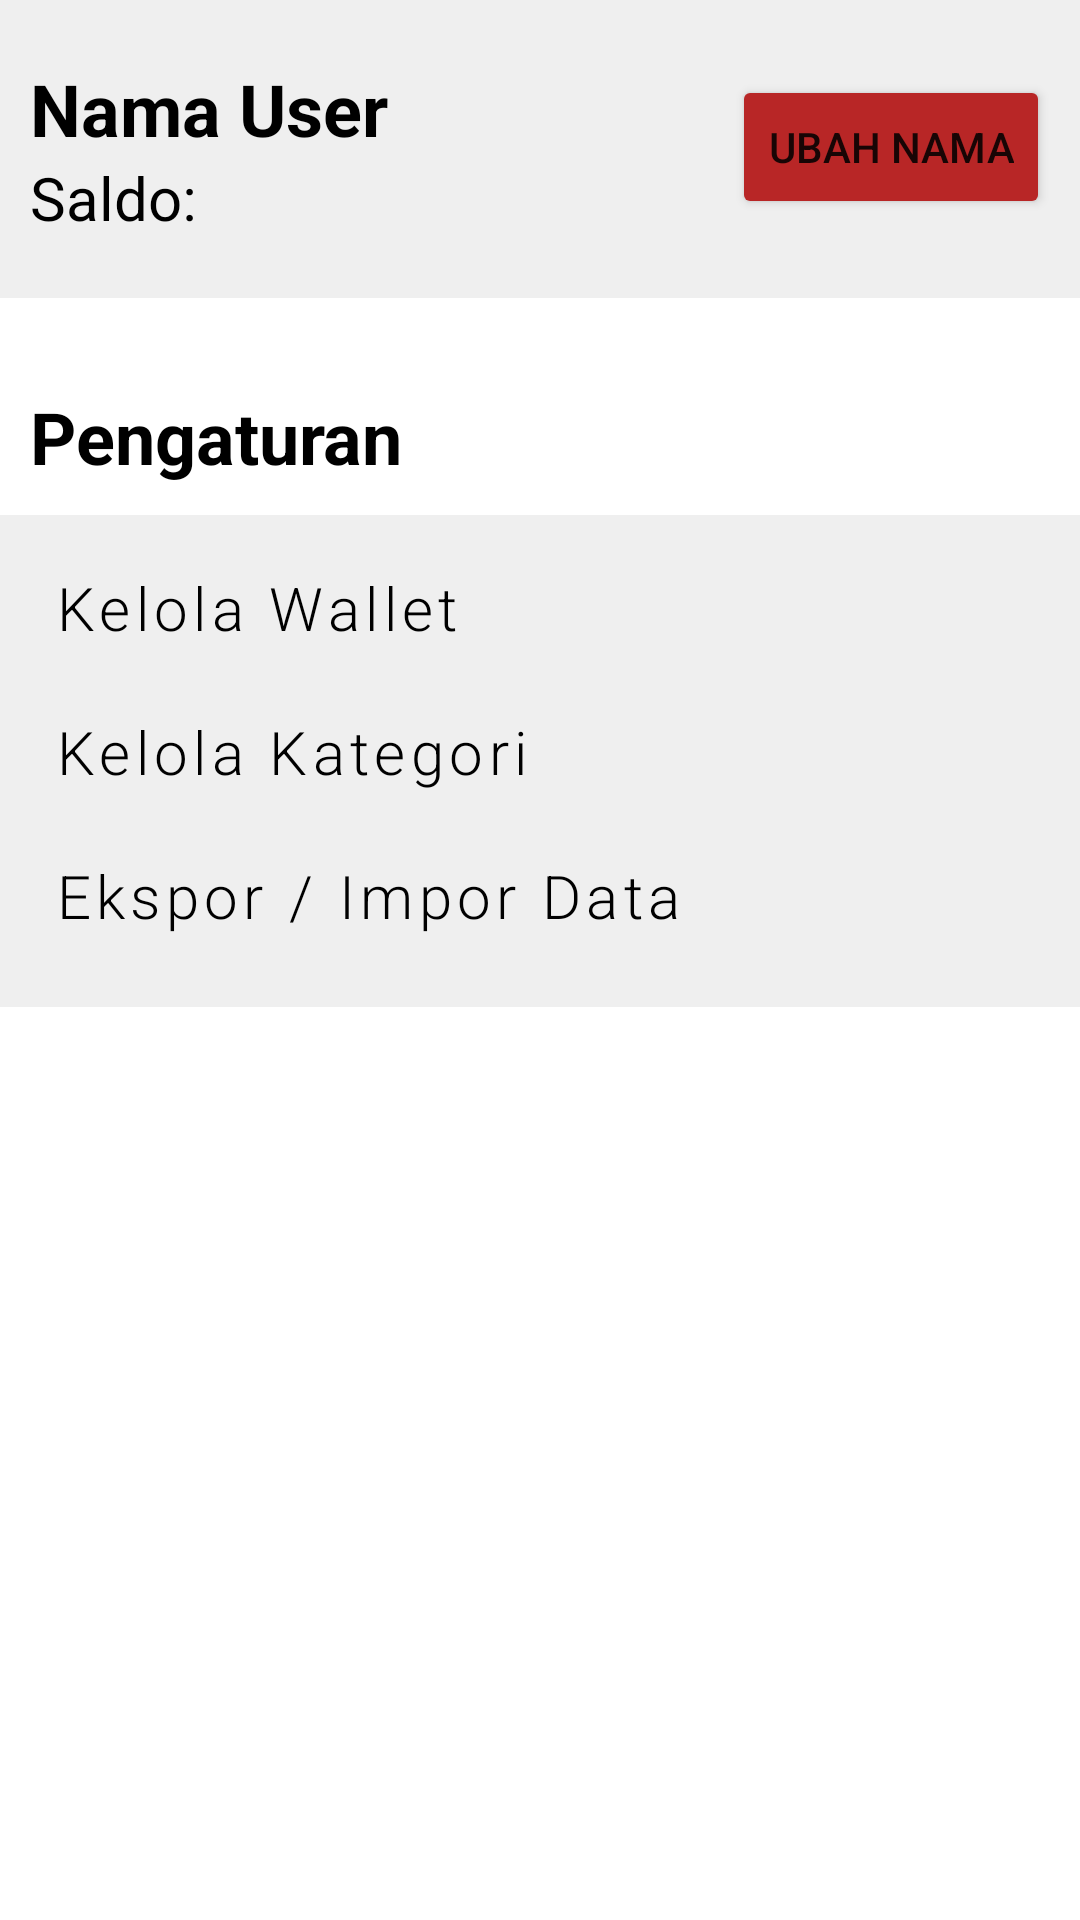

Layout XML and referenced resources for this Android screen:
<!-- AndroidManifest.xml: application theme Theme.OurMoney -->
<!-- res/layout/fragment_profile.xml -->
<?xml version="1.0" encoding="utf-8"?>
<RelativeLayout xmlns:android="http://schemas.android.com/apk/res/android"
    xmlns:app="http://schemas.android.com/apk/res-auto"
    xmlns:tools="http://schemas.android.com/tools"
    android:layout_width="match_parent"
    android:layout_height="match_parent"
    tools:context=".Fragments.ProfileFragment">

    <RelativeLayout
        android:id="@+id/relativeLayout"
        android:layout_width="match_parent"
        android:layout_height="wrap_content"
        android:layout_alignParentTop="true"
        android:layout_marginBottom="20dp"
        android:background="@color/transparent"
        android:gravity="center"
        android:orientation="vertical"
        android:paddingLeft="10dp"
        android:paddingVertical="20dp"
        android:paddingRight="10dp"
        android:paddingBottom="10dp">

        <TextView
            android:id="@+id/tvnamauser"
            android:layout_width="match_parent"
            android:layout_height="wrap_content"
            android:layout_alignParentLeft="true"
            android:layout_toStartOf="@+id/btnEditName"
            android:text="Nama User"
            android:textColor="?attr/colorSecondary"
            android:textSize="24sp"
            android:textStyle="bold" />

        <TextView
            android:id="@+id/tvasaldo"
            android:layout_width="match_parent"
            android:layout_height="wrap_content"
            android:layout_below="@+id/tvnamauser"
            android:layout_toStartOf="@+id/btnEditName"
            android:text="Saldo:"
            android:textColor="?attr/colorSecondary"
            android:textSize="20sp" />

        <Button
            android:id="@+id/btnEditName"
            android:layout_width="wrap_content"
            android:layout_height="wrap_content"
            android:layout_alignParentRight="true"
            android:layout_marginVertical="5dp"
            android:backgroundTint="@color/OurRed"
            android:text="Ubah Nama"
            app:cornerRadius="50dp" />

    </RelativeLayout>

    <TextView
        android:id="@+id/tvPengaturan"
        android:layout_width="wrap_content"
        android:layout_height="wrap_content"
        android:layout_below="@+id/relativeLayout"
        android:layout_marginStart="10dp"
        android:layout_marginTop="10dp"
        android:layout_marginEnd="10dp"
        android:layout_marginBottom="10dp"
        android:text="Pengaturan"
        android:textColor="?attr/colorSecondary"
        android:textSize="24sp"
        android:textStyle="bold" />

    <LinearLayout
        android:layout_width="match_parent"
        android:layout_height="wrap_content"
        android:layout_below="@+id/tvPengaturan"
        android:background="@color/transparent"
        android:orientation="vertical"
        android:padding="10dp">

        
        
        
        
        
        
        
        
        
        
        
        
        

        <Button
            android:id="@+id/btnWallet"
            style="@style/Widget.MaterialComponents.Button.TextButton"
            android:layout_width="match_parent"
            android:layout_height="wrap_content"
            android:elegantTextHeight="true"
            android:fontFamily="sans-serif-light"
            android:gravity="start"
            android:text="Kelola Wallet"
            android:textAllCaps="false"
            android:textColor="?attr/colorSecondary"
            android:textSize="20sp"
            android:textStyle="normal"
            app:icon="@drawable/ic_baseline_account_balance_wallet_24" />

        <Button
            android:id="@+id/btnKategori"
            style="@style/Widget.MaterialComponents.Button.TextButton"
            android:layout_width="match_parent"
            android:layout_height="wrap_content"
            android:elegantTextHeight="true"
            android:fontFamily="sans-serif-light"
            android:gravity="start"
            android:text="Kelola Kategori"
            android:textAllCaps="false"
            android:textColor="?attr/colorSecondary"
            android:textSize="20sp"
            android:textStyle="normal"
            app:icon="@drawable/ic_baseline_format_list_bulleted_24" />

        <Button
            android:id="@+id/btnEkspor"
            style="@style/Widget.MaterialComponents.Button.TextButton"
            android:layout_width="match_parent"
            android:layout_height="wrap_content"
            android:elegantTextHeight="true"
            android:fontFamily="sans-serif-light"
            android:gravity="start"
            android:text="Ekspor / Impor Data"
            android:textAllCaps="false"
            android:textColor="?attr/colorSecondary"
            android:textSize="20sp"
            android:textStyle="normal"
            app:icon="@drawable/ic_baseline_folder_copy_24" />

    </LinearLayout>

</RelativeLayout>
<!-- resources referenced by this layout -->
<resources>
  <color name="OurRed">#FFB82626</color>
  <color name="transparent">#20808080</color>
  <style name="Theme.OurMoney" parent="Theme.MaterialComponents.DayNight.DarkActionBar">
          
          <item name="colorPrimary">@color/OurRed</item>
          <item name="colorPrimaryVariant">@color/OurRedDark</item>
          <item name="colorOnPrimary">@color/white</item>
          
          <item name="colorSecondary">@color/black</item>
          <item name="colorSecondaryVariant">@color/OurRed</item>
          <item name="colorOnSecondary">@color/black</item>
  
  
          
          <item name="android:statusBarColor" tools:targetApi="l">?attr/colorPrimaryVariant</item>
          
          <item name="bottomNavigationStyle">@style/Widget.App.BottomNavigationView</item>
  
  
  
      </style>
  <color name="OurRedDark">#6C212A</color>
  <color name="white">#FFFFFFFF</color>
  <color name="black">#FF000000</color>
  <style name="Widget.App.BottomNavigationView" parent="Widget.MaterialComponents.BottomNavigationView.Colored">
          <item name="materialThemeOverlay">@style/ThemeOverlay.App.BottomNavigationView</item>
      </style>
  <style name="ThemeOverlay.App.BottomNavigationView" parent="">
          <item name="colorPrimary">@color/black</item>
          <item name="colorOnPrimary">@color/white</item>
          <item name="colorOnSecondary">@color/OurRedDesaturated</item>
      </style>
  <color name="OurRedDesaturated">#2E292B</color>
</resources>
